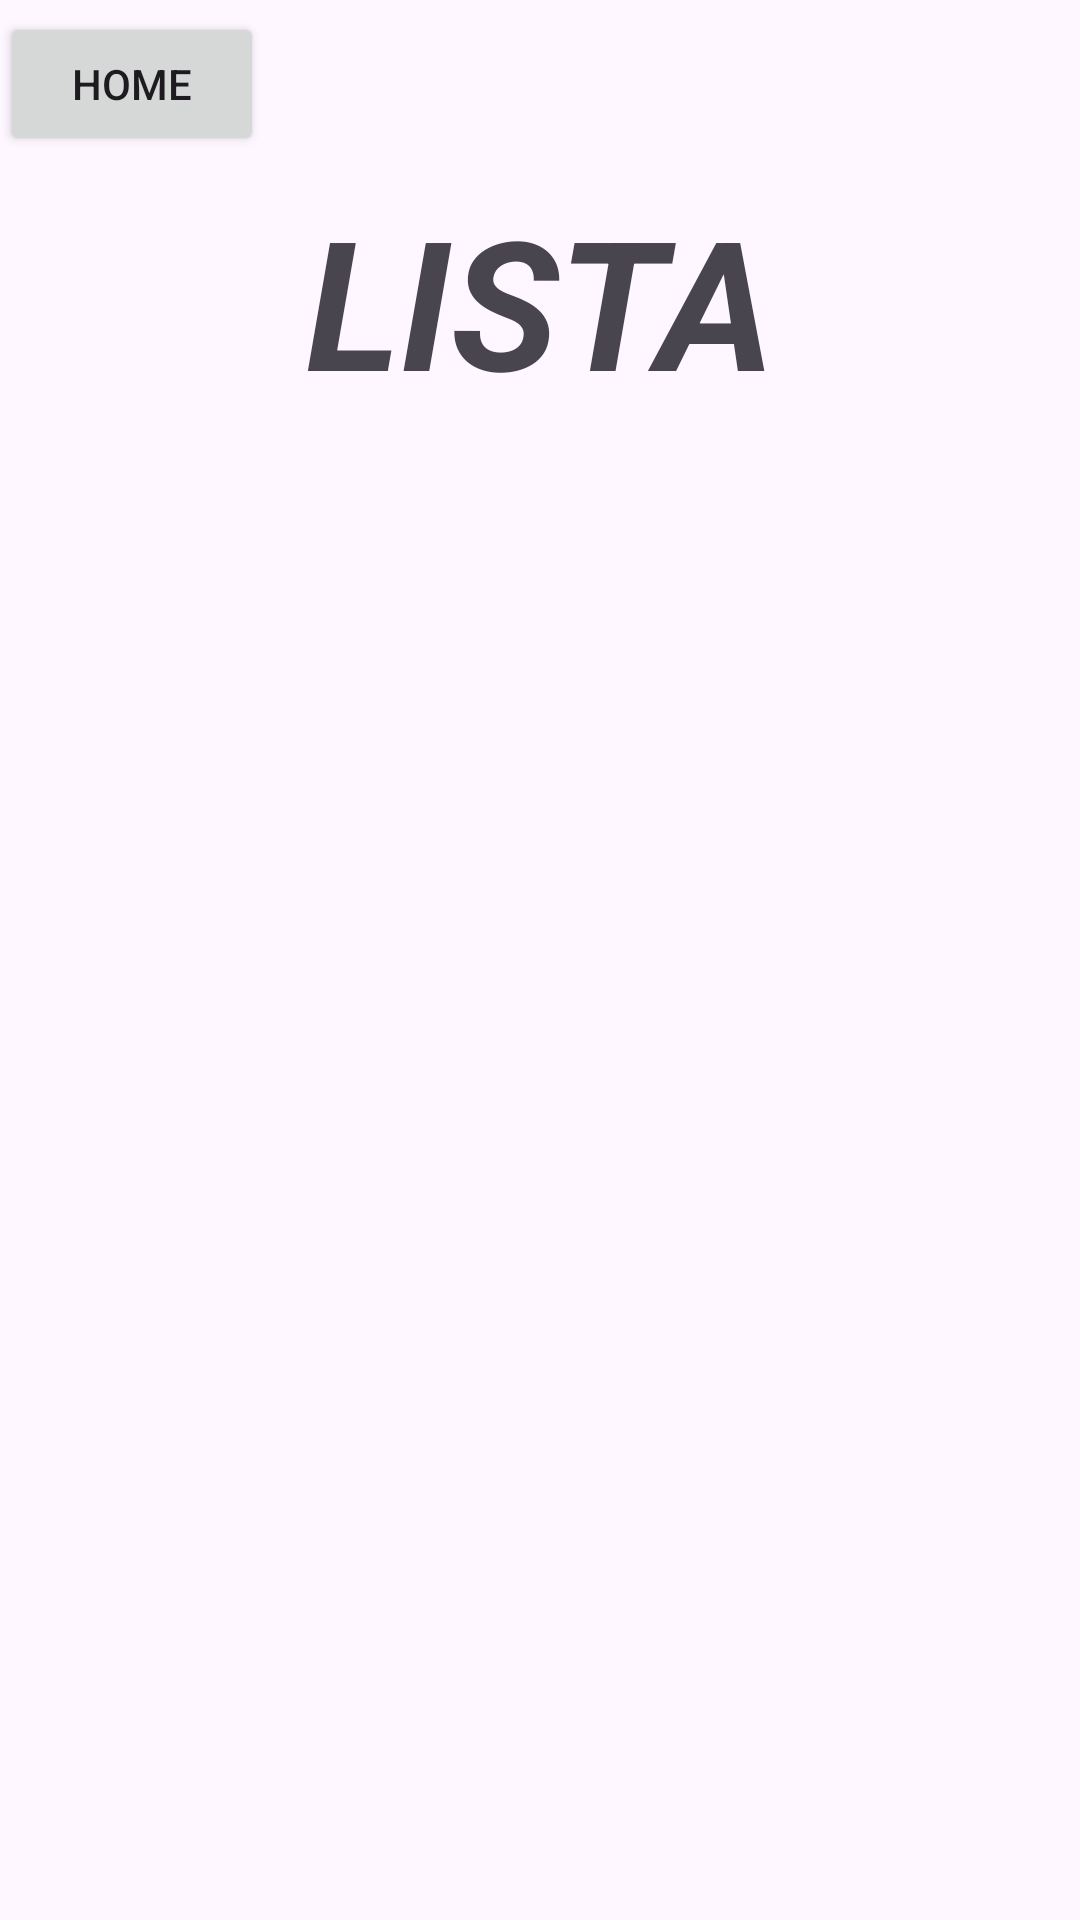

Here is an Android app screen rendered from its layout file. Give the layout XML and the strings, colors and styles it references.
<!-- AndroidManifest.xml: application theme Theme.Crazydisplay_androidapp -->
<!-- res/layout/activity_message_list.xml -->
<?xml version="1.0" encoding="utf-8"?>
<androidx.constraintlayout.widget.ConstraintLayout xmlns:android="http://schemas.android.com/apk/res/android"
    xmlns:app="http://schemas.android.com/apk/res-auto"
    xmlns:tools="http://schemas.android.com/tools"
    android:layout_width="match_parent"
    android:layout_height="match_parent"
    tools:context=".MessageListActivity">

    <ListView
        android:id="@+id/messageView"
        android:layout_width="372dp"
        android:layout_height="472dp"
        android:layout_marginBottom="56dp"
        app:layout_constraintBottom_toBottomOf="parent"
        app:layout_constraintEnd_toEndOf="parent"
        app:layout_constraintHorizontal_bias="0.589"
        app:layout_constraintStart_toStartOf="parent" />

    <TextView
        android:id="@+id/textTitle"
        android:layout_width="250dp"
        android:layout_height="100dp"
        android:layout_marginTop="60dp"
        android:text="LISTA"
        android:textAlignment="center"
        android:textAllCaps="false"
        android:textSize="60sp"
        android:textStyle="bold|italic"
        app:layout_constraintEnd_toEndOf="parent"
        app:layout_constraintHorizontal_bias="0.496"
        app:layout_constraintStart_toStartOf="parent"
        app:layout_constraintTop_toTopOf="parent"
        app:layout_constraintVertical_bias="0.354" />

    <Button
        android:id="@+id/buttonHome"
        android:layout_width="wrap_content"
        android:layout_height="wrap_content"
        android:layout_marginTop="4dp"
        android:text="HOME"
        app:layout_constraintEnd_toEndOf="parent"
        app:layout_constraintHorizontal_bias="0.0"
        app:layout_constraintStart_toStartOf="parent"
        app:layout_constraintTop_toTopOf="parent" />
</androidx.constraintlayout.widget.ConstraintLayout>
<!-- resources referenced by this layout -->
<resources>
  <style name="Theme.Crazydisplay_androidapp" parent="Base.Theme.Crazydisplay_androidapp" />
  <style name="Base.Theme.Crazydisplay_androidapp" parent="Theme.Material3.DayNight.NoActionBar">
          
          
      </style>
</resources>
